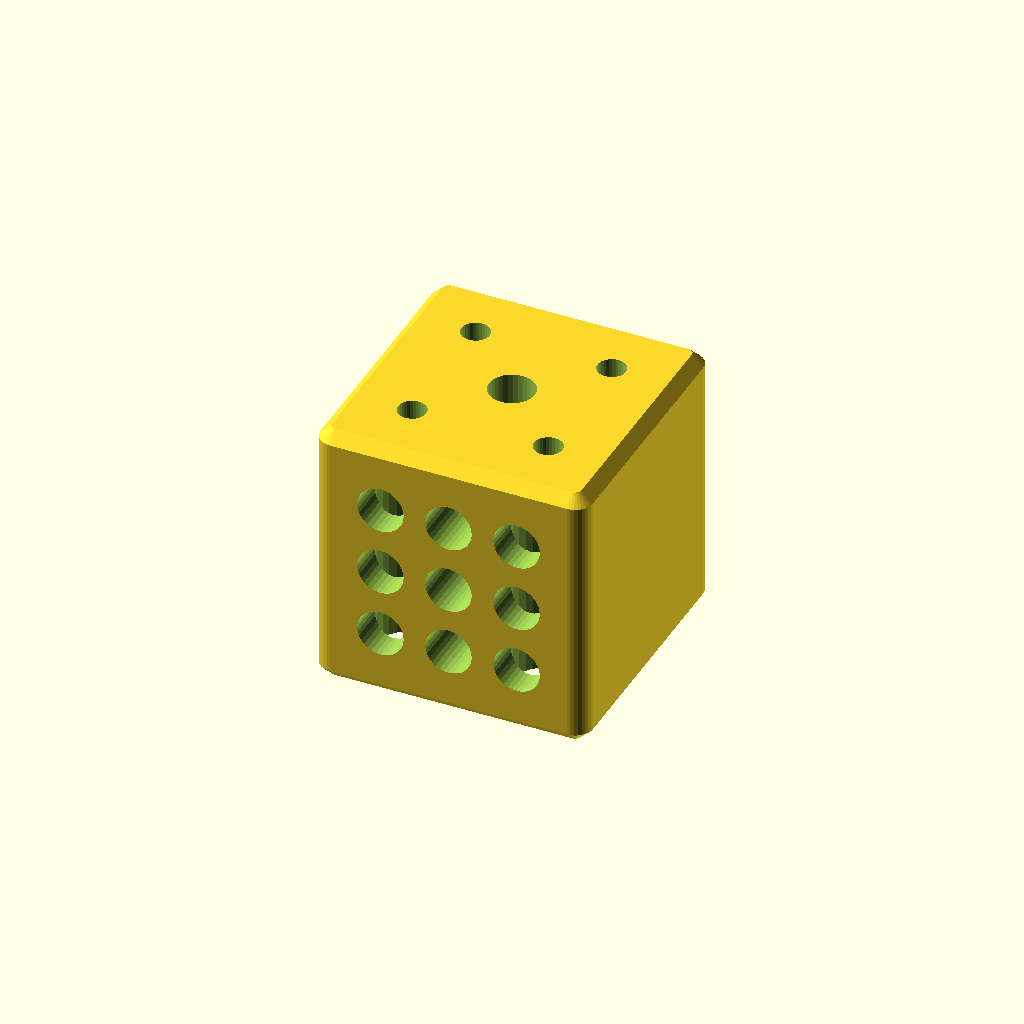
Cell 1: rendered with the file's own defaults.
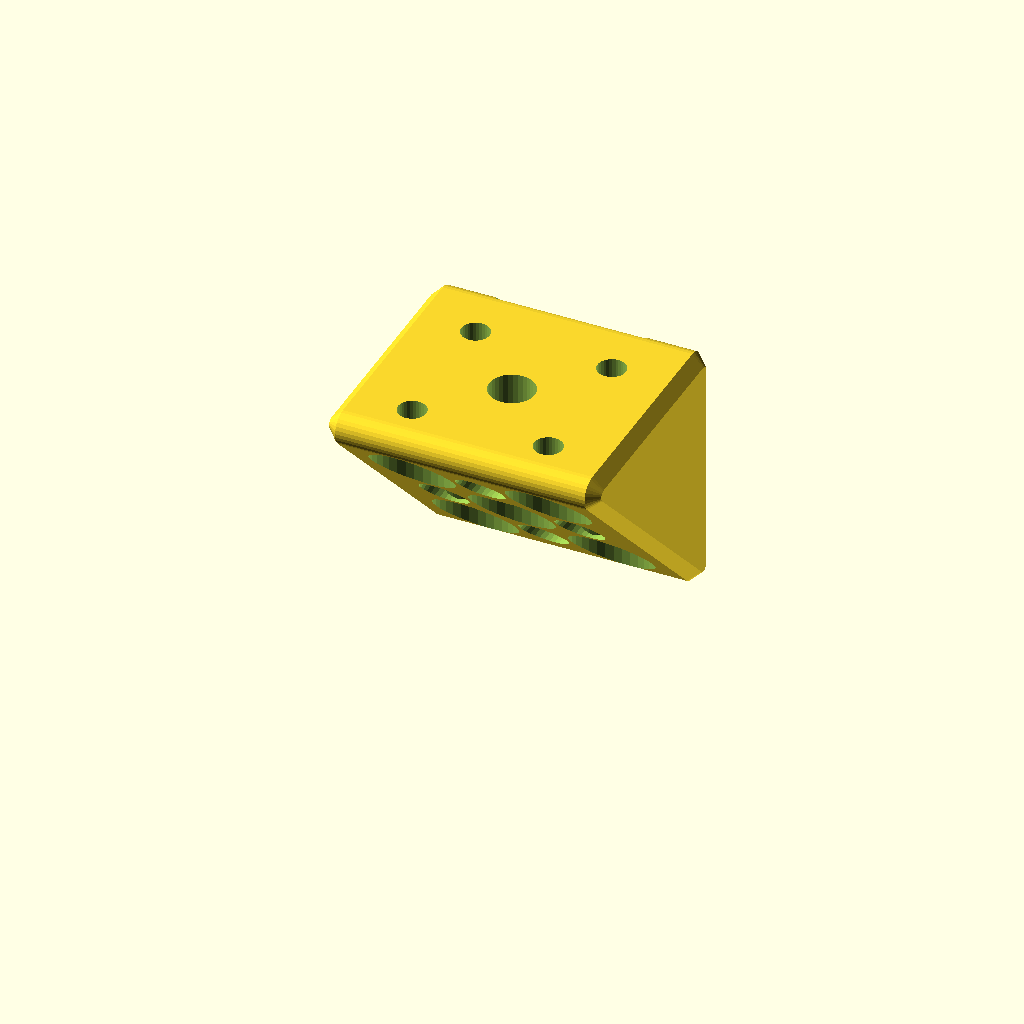
Cell 2: the "p2491" preset from the model's presets file.
One fixed orthographic camera (rotation 55°, 0°, 25°; colour scheme Cornfield) for every cell.
Source of the model, 2023/gridbeam/ThneedBlock1.scad:
// ThneedBlock1.1
// 
// A block with lots of holes for whatever.
// 
// You probably want to print this upside-down.
// 
// v1.1:
// - Add `hull_shape` parameter and `triangular-prism` option

hull_shape = "cuboid"; // ["cuboid","triangular-prism"]

width = "2chunk";
depth = "2chunk";
height = "2chunk";

// Want the back of the block to wrap around a gridbeam or unistrut or something?
back_slot_width = "1+21/32inch";
back_slot_depth = "1/8inch";
$fn = 32;

// TODO: Make holes more customizable, probably!

module __block1__end_params() { }

use <../lib/TOGMod1.scad>
use <../lib/TOGMod1Constructors.scad>
use <../lib/TOGPolyhedronLib1.scad>
use <../lib/TOGUnits1.scad>
use <../lib/TOGPath1.scad>

size = [width, depth, height];

chunk_mm = 38.1;
inch_mm = 25.4;

size_mm = togunits1_decode_vec(size, unit="mm");
size_chunks = togunits1_decode_vec(size, unit="chunk", xf="round");
back_slot_width_mm = togunits1_to_mm(back_slot_width);
back_slot_depth_mm = togunits1_to_mm(back_slot_depth);

regular_z_hole_cb_diameter_mm = inch_mm * 7/8;
regular_z_hole_diameter_mm = inch_mm * 5/16;

togmod1_domodule(
	let( xyzmax = max(size_mm[0], size_mm[1], size_mm[2]) )
	let( countersunk_z_hole = tphl1_make_z_cylinder(zds=[
		[-xyzmax, 13],
		[   -5/4, 13],
		[    5/4,  8],
		[ xyzmax,  8],
	]))
	let( y_hole = ["translate", [0,size_mm[1]/2 - 8,0], ["rotate", [-90,0,0], countersunk_z_hole]] )
	let( regular_z_hole = tphl1_make_z_cylinder(zds=[
		[-size_mm[2]      , regular_z_hole_cb_diameter_mm],
		[ size_mm[2]/2 - 8, regular_z_hole_cb_diameter_mm],
		[ size_mm[2]/2 - 8, regular_z_hole_diameter_mm   ],
		[ size_mm[2]      , regular_z_hole_diameter_mm   ],
	]))
	let( bev = inch_mm/8 )
	["difference",
		// TODO: Make it TOGridPile lol?
		hull_shape == "cuboid" ? tphl1_make_rounded_cuboid(size_mm, r=[5,5,bev], corner_shape="cone2") :
		hull_shape == "triangular-prism" ? let( r = bev*1.5 ) ["rotate", [0,90,0], tphl1_make_polyhedron_from_layer_function(
			[
				[-size_mm[0]/2      , -bev],
				[-size_mm[0]/2 + bev,  0  ],
				[ size_mm[0]/2 - bev,  0  ],
				[ size_mm[0]/2      , -bev],
			],
			function(zo) togpath1_rath_to_polypoints(["togpath1-rath",
				["togpath1-rathnode", [-size_mm[1]/2, -size_mm[2]/2], ["round", r], ["offset", zo[1]]],
				["togpath1-rathnode", [ size_mm[1]/2,  size_mm[2]/2], ["round", r], ["offset", zo[1]]],
				["togpath1-rathnode", [-size_mm[1]/2,  size_mm[2]/2], ["round", r], ["offset", zo[1]]],
			]),
			layer_points_transform = "key0-to-z"
		)] :
		assert(false, str("Unrecongized hull shape: '", hull_shape, "'")),
		
		if( back_slot_depth_mm > 0 && back_slot_width_mm > 0 )
		["translate", [0,size_mm[1]/2,0], togmod1_make_cuboid([back_slot_width_mm, back_slot_depth_mm*2, size_mm[2]*2])],
		
		for( xm=[-size_chunks[0]/2+0.5 : 0.5 : size_chunks[0]/2-0.5] )
		for( zm=[-size_chunks[2]/2+0.5 : 0.5 : size_chunks[2]/2-0.5] )
		["translate", [xm*chunk_mm, 0, zm*chunk_mm], y_hole],
		
		tphl1_make_z_cylinder(zds=[
			[-xyzmax                   , inch_mm*7/8],
			[ size_mm[2]/2-chunk_mm*3/4, inch_mm*7/8],
			[ size_mm[2]/2-chunk_mm*3/4, inch_mm*1/2],
			[ xyzmax                   , inch_mm*1/2],
		]),
		
		for( xm=[-size_chunks[0]/2+0.5 : 1 : size_chunks[0]/2-0.5] )
		for( ym=[-size_chunks[1]/2+0.5 : 1 : size_chunks[1]/2-0.5] )
		["translate", [xm*chunk_mm, ym*chunk_mm, 0], regular_z_hole],
	]
);
Customizer parameters (derived from the source; name, type, default, range or options):
hull_shape: string, default "cuboid", options "cuboid", "triangular-prism"
width: string, default "2chunk"
depth: string, default "2chunk"
height: string, default "2chunk"
back_slot_width: string, default "1+21/32inch"
back_slot_depth: string, default "1/8inch"
